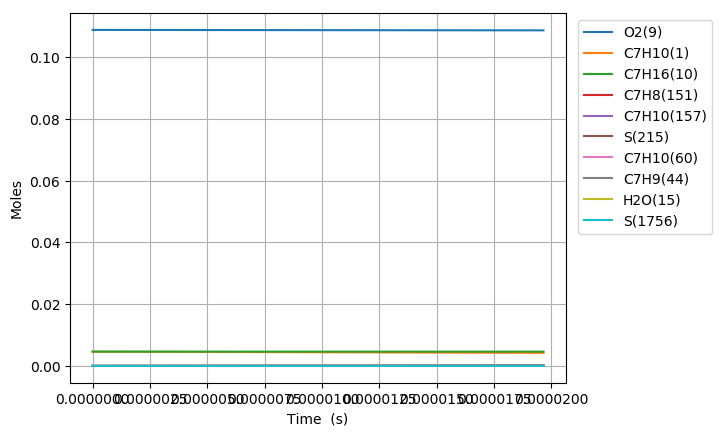

The data file committed next to this chart (first rows):
Time (s), Volume (m^3), H(11), O(12), OH(13), H2(14), H2O(15), Ar(16), He(17), HO2(18), H2O2(19), N2, Ne, C7H10(1), CO(2), CO2(3), CH4(4), C2H2(5), C4H4(6), C5H6(7), C5H5(8), O2(9), C7H16(10), C7H10(60)
0.0, 0.002237, 0.0, 0.0, 0.0, 0.0, 0.0, 0.0, 0.0, 0.0, 0.0, 0.8803, 0.0, 0.00463, 0.0, 0.0, 0.0, 0.0, 0.0, 0.0, 0.0, 0.1088, 0.00463, 0.0
4.804890128323755e-17, 0.002237, 1.8378916540013145e-25, 7.8640734335216494e-37, 7.8640321826939282e-37, 1.7080691460028346e-47, 7.3032228557293254e-46, 0.0, 0.0, 4.4664158066436438e-24, 5.7958785745656211e-38, 0.8803, 0.0, 0.00463, 3.4019922491605219e-107, 1.7781103662574244e-130, 1.2511020378763478e-78, 1.8681104053711895e-73, 0.0, 0.0, 0.0, 0.1088, 0.00463, 1.2751668949408556e-16
1.3453692359306515e-16, 0.002237, 5.1460967623489827e-25, 4.7498976000726209e-36, 4.7498781526836029e-36, 2.5812334501117677e-46, 8.670390712208395e-45, 0.0, 0.0, 1.2511104306030598e-23, 3.5019119089999011e-37, 0.8803, 0.0, 0.00463, 1.5050390152935869e-104, 1.4177207409458735e-127, 1.7055958899497064e-76, 7.6988938999137447e-72, 0.0, 0.0, 0.0, 0.1088, 0.00463, 3.5704673057994648e-16
3.0751296821272035e-16, 0.002237, 1.1762507503624867e-24, 2.2868763789166899e-35, 2.2868673224367661e-35, 2.7767718143244533e-45, 8.5126596280509532e-44, 0.0, 0.0, 2.8621041477560362e-23, 1.687243345926865e-36, 0.8803, 0.0, 0.00463, 9.3950262410382917e-102, 1.7691882615605655e-124, 2.6873931791846486e-74, 3.0375890744472574e-70, 0.0, 0.0, 0.0, 0.1088, 0.00463, 8.1610681273769606e-16
6.534650574520307e-16, 0.002237, 2.4995331084494364e-24, 9.987449903648668e-35, 9.9874463994966495e-35, 2.5523294378098736e-44, 7.5294168773496578e-43, 0.0, 0.0, 6.0923156388469892e-23, 7.3793848869855483e-36, 0.8803, 0.0, 0.00463, 5.2708264024883885e-99, 1.9852892766661902e-121, 3.8246741258048712e-72, 1.0785178900225953e-68, 0.0, 0.0, 0.0, 0.1088, 0.00463, 1.7342269769973068e-15
1.3453692359306513e-15, 0.002237, 5.1460986639474739e-24, 4.1696166232801005e-34, 4.1697229714172056e-34, 2.1835680911612899e-43, 6.3291496916444697e-42, 0.0, 0.0, 1.2585634758961922e-22, 3.0897319733632583e-35, 0.8803, 0.0, 0.00463, 2.7445766953066524e-96, 2.0676663015516245e-118, 5.1235035018756126e-70, 3.6071493639738459e-67, 0.0, 0.0, 0.0, 0.1088, 0.00463, 3.570467305292973e-15
2.7291775928878927e-15, 0.002237, 1.0439233132219412e-23, 1.7034682104731176e-33, 1.7037307805966255e-33, 1.8054110299217829e-42, 5.189743938790814e-41, 0.0, 0.0, 2.5703856882797854e-22, 1.2695981975459853e-34, 0.8803, 0.0, 0.00463, 1.3416923016680242e-93, 2.0216929998631943e-115, 6.6100084957771281e-68, 1.1624241230585554e-65, 0.0, 0.0, 0.0, 0.1088, 0.00463, 7.2429479609900822e-15
5.496794306802376e-15, 0.002237, 2.1025515497709861e-23, 6.8860457929854316e-33, 6.89100399890739e-33, 1.4681220326117808e-41, 4.2051350259016434e-40, 0.0, 0.0, 5.2466631451861891e-22, 5.1912753697712155e-34, 0.8803, 0.0, 0.00463, 6.0844668401237459e-91, 1.8337894323334391e-112, 8.2547916022754949e-66, 3.6263912894673675e-64, 0.0, 0.0, 0.0, 0.1088, 0.00463, 1.4587909268807416e-14
1.1032027734631342e-14, 0.002237, 4.2198133943236786e-23, 2.7691343654048621e-32, 2.7776783761805949e-32, 1.1840805505879236e-40, 3.39220490843942e-39, 0.0, 0.0, 1.0809746039946432e-21, 2.1351235658980428e-33, 0.8803, 0.0, 0.00463, 2.4909274259805889e-88, 1.5016531227714483e-109, 9.8925451753666306e-64, 1.0853723200231492e-62, 0.0, 0.0, 0.0, 0.1088, 0.00463, 2.9277831870134551e-14
2.2102494590289274e-14, 0.002237, 8.4543585682585257e-23, 1.110775873864404e-31, 1.1249263844571934e-31, 9.5109704158062683e-40, 2.7462191547738828e-38, 0.0, 0.0, 2.2777990624591057e-21, 8.9456783626450204e-33, 0.8803, 0.0, 0.00463, 8.9558020670821625e-86, 1.0799822981801029e-106, 1.1141543532727799e-61, 3.05113842446565e-61, 0.0, 0.0, 0.0, 0.1088, 0.00463, 5.8657677015558654e-14
4.424342830160514e-14, 0.002237, 1.6923534847568989e-22, 4.4507327212096755e-31, 4.6805987698509053e-31, 7.6238868192988329e-39, 2.2776320945202182e-37, 0.0, 0.0, 5.0082530511350099e-21, 3.8896442983648734e-32, 0.8803, 0.0, 0.00463, 2.8076900648182629e-83, 6.7729845375783252e-104, 1.1461082194772186e-59, 7.8268697731610853e-60, 0.0, 0.0, 0.0, 0.1088, 0.00463, 1.1741736707748623e-13
8.852529572423686e-14, 0.002237, 3.3862231069476688e-22, 1.7829220709415556e-30, 2.1522208096605795e-30, 6.104761285442176e-38, 2.0698011227547195e-36, 0.0, 0.0, 1.1816170631894609e-20, 1.8024049328542716e-31, 0.8803, 0.0, 0.00463, 7.8611190148945423e-81, 3.793397406458525e-101, 1.0518742436692451e-57, 1.7895419047827612e-58, 0.0, 0.0, 0.0, 0.1088, 0.00463, 2.3493674628565885e-13
1.770890305695003e-13, 0.002237, 6.7740997675119452e-22, 7.1457632840746831e-30, 1.3027241393034892e-29, 4.8854391738815726e-37, 2.4369253401544221e-35, 0.0, 0.0, 3.081837268272004e-20, 9.1770087630724611e-31, 0.8803, 0.0, 0.00463, 2.0521234731593278e-78, 1.9807691551683866e-98, 8.5906226139459226e-56, 3.6391672655349616e-57, 0.0, 0.0, 0.0, 0.1088, 0.00463, 4.699755010392747e-13
2.6565276541476376e-13, 0.002237, 1.0162113795961142e-21, 1.5203458788554028e-29, 3.6779759504686376e-29, 1.4504318361591875e-36, 8.732720963044734e-35, 0.0, 0.0, 5.5205283804445783e-20, 2.2389911748956554e-30, 0.8803, 0.0, 0.00463, 1.5234486824102182e-77, 1.6657376838487724e-97, 4.9422196362575638e-55, 1.4221781692342053e-56, 0.0, 0.0, 0.0, 0.1088, 0.00463, 7.0501425213016181e-13
3.542165002600272e-13, 0.002237, 1.3550265144816963e-21, 2.5963716039970437e-29, 8.0506860206329962e-29, 3.1603373356958731e-36, 2.2513527204164424e-34, 0.0, 0.0, 8.4975259650389005e-20, 4.2732460204464732e-30, 0.8803, 0.0, 0.00463, 6.6641142722397541e-77, 8.08581548916949e-97, 1.7543525771702617e-54, 3.7453640611578606e-56, 0.0, 0.0, 0.0, 0.1088, 0.00463, 9.4005299955832042e-13
5.313439699505541e-13, 0.002237, 2.0326889980979167e-21, 5.3850873732873071e-29, 2.4348129074096137e-28, 9.1722889425979038e-36, 8.4379866021343349e-34, 0.0, 0.0, 1.5714388554517227e-19, 1.0416262034469321e-29, 0.8803, 0.0, 0.00463, 5.1548384224521445e-76, 7.3738320159930991e-96, 9.8274229296430367e-54, 1.3672435129305083e-55, 0.0, 0.0, 0.0, 0.1088, 0.00463, 1.4101304858184402e-12
7.08471439641081e-13, 0.002237, 2.7104019410405572e-21, 9.1740294781095603e-29, 5.6323683153202061e-28, 2.0056094976750096e-35, 2.2624227472927724e-33, 0.0, 0.0, 2.490944907625552e-19, 2.0255352030480636e-29, 0.8803, 0.0, 0.00463, 2.1481179914472858e-75, 3.3850139911370713e-95, 3.351591545196357e-53, 3.5052786910214845e-55, 0.0, 0.0, 0.0, 0.1088, 0.00463, 1.8802079586094058e-12
8.855989093316079e-13, 0.002237, 3.388168917577384e-21, 1.4039787235457326e-28, 1.1356467431584593e-27, 3.7622256017951199e-35, 5.1828967891224602e-33, 0.0, 0.0, 3.6222937328378114e-19, 3.4919293258775646e-29, 0.8803, 0.0, 0.00463, 7.2100178027178806e-75, 1.2433396429159699e-94, 9.3482374505820506e-53, 7.5815867219044422e-55, 0.0, 0.0, 0.0, 0.1088, 0.00463, 2.3502854169691355e-12
1e-12, 0.002237, 3.825946688116221e-21, 1.7772915824509526e-28, 1.7846412738751854e-27, 5.4308369458439098e-35, 9.409699101416698e-33, 0.0, 0.0, 4.4678247989926107e-19, 4.8047294438882762e-29, 0.8803, 0.0, 0.00463, 2.8631477630176433e-74, 7.0284597006844815e-94, 2.2406259979872983e-52, 1.2515915625427252e-54, 0.0, 0.0, 0.0, 0.1088, 0.00463, 2.6538937316019153e-12
1.2398538487126618e-12, 0.002237, 4.7438681732220277e-21, 2.7104206818719609e-28, 3.8568856254225938e-27, 1.0289909598069277e-34, 2.4234717389845404e-32, 0.0, 0.0, 6.5331190948169517e-19, 8.4888577706412466e-29, 0.8803, 0.0, 0.00463, 1.1979033213549506e-73, 3.2407519134059569e-93, 7.3184498510993034e-52, 2.8725000808092441e-54, 0.0, 0.0, 0.0, 0.1088, 0.00463, 3.2904402894884202e-12
1.5586832941556102e-12, 0.002237, 5.9641848227465444e-21, 4.2665136542890673e-28, 8.8081556917932994e-27, 2.0239119109523796e-34, 6.6338810824960557e-32, 0.0, 0.0, 9.8873283031215747e-19, 1.5726461495799761e-28, 0.8803, 0.0, 0.00463, 5.4326803158876406e-73, 1.6638989665206009e-92, 2.5200122054850928e-51, 6.9010136310923248e-54, 0.0, 0.0, 0.0, 0.1088, 0.00463, 4.1365796246356668e-12
1.8775127395985585e-12, 0.002237, 7.1846786836307022e-21, 6.1866149318128395e-28, 1.7438989972382867e-26, 3.5113023283187754e-34, 1.5338004518640743e-31, 0.0, 0.0, 1.3936377275787251e-18, 2.6209780486712374e-28, 0.8803, 0.0, 0.00463, 1.9825074858801287e-72, 6.9317844038039866e-92, 7.0626248021972982e-51, 1.4166718945968174e-53, 0.0, 0.0, 0.0, 0.1088, 0.00463, 4.9827189123157768e-12
2.196342185041507e-12, 0.002237, 8.4053496021740166e-21, 8.4741388867251657e-28, 3.1112347617204466e-26, 5.5854377343986067e-34, 3.1184537784061586e-31, 0.0, 0.0, 1.8679647548916851e-18, 4.0515933860251342e-28, 0.8803, 0.0, 0.00463, 5.8381777484494546e-72, 2.2694531200749746e-91, 1.6769670960898892e-50, 2.5982577123147569e-53, 0.0, 0.0, 0.0, 0.1088, 0.00463, 5.8288581525267258e-12
2.5151716304844553e-12, 0.002237, 9.6261974184397665e-21, 1.1132621974483085e-27, 5.1448340704232427e-26, 8.3444796842395547e-34, 5.7822205197343064e-31, 0.0, 0.0, 2.4116474440851934e-18, 5.9247241907152507e-28, 0.8803, 0.0, 0.00463, 1.4905283570438981e-71, 6.3497786332688869e-91, 3.5507533911505068e-50, 4.3953004651648656e-53, 0.0, 0.0, 0.0, 0.1088, 0.00463, 6.6749973452688151e-12
3.152830521370352e-12, 0.002237, 1.2068423221422541e-20, 1.7575144305560825e-27, 1.1892394574990865e-25, 1.6269039084543223e-33, 1.6211078554515549e-30, 0.0, 0.0, 3.7068508527645077e-18, 1.1215279189893961e-27, 0.8803, 0.0, 0.00463, 7.2331784598748885e-71, 3.6274900320198957e-90, 1.2432061144636016e-49, 1.053848009838475e-52, 0.0, 0.0, 0.0, 0.1088, 0.00463, 8.3672755883461837e-12
3.790489412256249e-12, 0.002237, 1.4511354970673436e-20, 2.5542388667190413e-27, 2.3600946421639142e-25, 2.8067868542164688e-33, 3.7652829628246288e-30, 0.0, 0.0, 5.2787445744488443e-18, 1.8975858006978029e-27, 0.8803, 0.0, 0.00463, 2.5433020092570626e-70, 1.4287592551118523e-89, 3.4324905001604378e-49, 2.1544915423887429e-52, 0.0, 0.0, 0.0, 0.1088, 0.00463, 1.0059553641547978e-11
4.428148303142146e-12, 0.002237, 1.6954991607803149e-20, 3.5064051855652848e-27, 4.2248704482568316e-25, 4.4565945053359122e-33, 7.7270713441351507e-30, 0.0, 0.0, 7.1268181701080321e-18, 2.9717913247654261e-27, 0.8803, 0.0, 0.00463, 7.4648452740534566e-70, 4.6288948918092363e-89, 8.1736570068980638e-49, 3.9597330192008227e-52, 0.0, 0.0, 0.0, 0.1088, 0.00463, 1.1751831504874413e-11
5.0658071940280425e-12, 0.002237, 1.9399332238038393e-20, 4.6169205887937713e-27, 7.0094166864590658e-25, 6.6571809131299751e-33, 1.4501550737698832e-29, 0.0, 0.0, 9.2505947080108905e-18, 4.3945559566457922e-27, 0.8803, 0.0, 0.00463, 1.9479553294660891e-69, 1.3256591173310603e-88, 1.7567781640288507e-48, 6.7329562948307367e-52, 0.0, 0.0, 0.0, 0.1088, 0.00463, 1.3444109178325527e-11
5.703466084913939e-12, 0.002237, 2.1844376114221599e-20, 5.888600376500816e-27, 1.0960278438349805e-24, 9.4869409519583929e-33, 2.5386548281630345e-29, 0.0, 0.0, 1.1649631523797278e-17, 6.2150445085785013e-27, 0.8803, 0.0, 0.00463, 4.6473454676636934e-69, 3.457367593268464e-88, 3.4894514092187556e-48, 1.0778292252225555e-51, 0.0, 0.0, 0.0, 0.1088, 0.00463, 1.5136386661901263e-11
6.341124975799836e-12, 0.002237, 2.4290122581340711e-20, 7.3242187871009594e-27, 1.634019833213887e-24, 1.3023216668534433e-32, 4.1991088710961808e-29, 0.0, 0.0, 1.4323505408378806e-17, 8.4820100394907344e-27, 0.8803, 0.0, 0.00463, 1.0284612532746003e-68, 8.3319007640191417e-88, 6.4952114132294796e-48, 1.6437277823059832e-51, 0.0, 0.0, 0.0, 0.1088, 0.00463, 1.6828663955601581e-11
7.61644275757163e-12, 0.002237, 2.9183721044596803e-20, 1.0698432828606972e-26, 3.2546556257590158e-24, 2.252712326903098e-32, 1.012348563796737e-28, 0.0, 0.0, 2.0494124159940492e-17, 1.4553488954308896e-26, 0.8803, 0.0, 0.00463, 4.6775144753229173e-68, 4.7833781838281593e-87, 1.9851535469995968e-47, 3.4236930099033626e-51, 0.0, 0.0, 0.0, 0.1088, 0.00463, 2.0213217973376116e-11
8.891760539343424e-12, 0.002237, 3.4080123436090413e-20, 1.4761844107554345e-26, 5.802009954362908e-24, 3.5791927356699123e-32, 2.1194574021816796e-28, 0.0, 0.0, 2.7759222866880439e-17, 2.3006036842680389e-26, 0.8803, 0.0, 0.00463, 1.6110866805671428e-67, 1.936070655146823e-86, 5.0592352857059562e-47, 6.3619518003446818e-51, 0.0, 0.0, 0.0, 0.1088, 0.00463, 2.3597771231649275e-11
1e-11, 0.002237, 3.8337326577886846e-20, 1.8869821303692038e-26, 8.9700994129860256e-24, 5.0856227844815502e-32, 3.6991830741259514e-28, 0.0, 0.0, 3.4958920652883024e-17, 3.2595541421460065e-26, 0.8803, 0.0, 0.00463, 4.0551539850268098e-67, 5.4684155810304965e-86, 1.0239238443478864e-46, 1.0174725424061636e-50, 0.0, 0.0, 0.0, 0.1088, 0.00463, 2.6538916367826711e-11
1.0167078321115217e-11, 0.002237, 3.8979326371831592e-20, 1.9536645444824096e-26, 9.5360649663573648e-24, 5.3439828027036024e-32, 3.9983954723333115e-28, 0.0, 0.0, 3.6115713113793088e-17, 3.4239764556431168e-26, 0.8803, 0.0, 0.00463, 4.5866453368718284e-67, 6.2625735597490397e-86, 1.1284215527054514e-46, 1.0869061032101843e-50, 0.0, 0.0, 0.0, 0.1088, 0.00463, 2.6982323730421235e-11
1.144239610288701e-11, 0.002237, 4.3881327168280402e-20, 2.5044897407127008e-26, 1.4735534883303504e-23, 7.6091128937736682e-32, 6.9739932526360421e-28, 0.0, 0.0, 4.5560634121335851e-17, 4.8657364086618368e-26, 0.8803, 0.0, 0.00463, 1.1427059665930277e-66, 1.7397521485862543e-85, 2.2814075571203825e-46, 1.7420422185504409e-50, 0.0, 0.0, 0.0, 0.1088, 0.00463, 3.0366875469692177e-11
1.2717713884658804e-11, 0.002237, 4.8786123674716464e-20, 3.1308521302570619e-26, 2.1694788180966545e-23, 1.0436408619926679e-31, 1.1442809141997544e-27, 0.0, 0.0, 5.6091126779898698e-17, 6.6663957185878258e-26, 0.8803, 0.0, 0.00463, 2.5759859711966238e-66, 4.3189033049625772e-85, 4.2769793597385024e-46, 2.6555542167862239e-50, 0.0, 0.0, 0.0, 0.1088, 0.00463, 3.3751426449462249e-11
1.3993031666430597e-11, 0.002237, 5.3693714089958654e-20, 3.8349319240570717e-26, 3.0719921338041199e-23, 1.3887525316304863e-31, 1.7866988736535569e-27, 0.0, 0.0, 6.7704401992762159e-17, 8.8666795848313914e-26, 0.8803, 0.0, 0.00463, 5.3306305276691484e-66, 9.7129258693683215e-85, 7.5329501580055265e-46, 3.8869339961764909e-50, 0.0, 0.0, 0.0, 0.1088, 0.00463, 3.7135976669731653e-11
1.5268349448202392e-11, 0.002237, 5.860409696704209e-20, 4.6188942460418523e-26, 4.2130740209164382e-23, 1.8023911285091354e-31, 2.6796646127677852e-27, 0.0, 0.0, 8.0397745199239341e-17, 1.150759194048457e-25, 0.8803, 0.0, 0.00463, 1.0365055968698548e-65, 2.0412518874236322e-84, 1.2632443813531899e-45, 5.50279864346321e-50, 0.0, 0.0, 0.0, 0.1088, 0.00463, 4.0520526130500523e-11
1.781898501174598e-11, 0.002237, 6.8433235222946038e-20, 6.43506425587804e-26, 7.343967028487681e-23, 2.8597450750042781e-31, 5.4774979972519561e-27, 0.0, 0.0, 1.0901399644891314e-16, 1.8276522791226944e-25, 0.8803, 0.0, 0.00463, 3.4224823548398953e-65, 7.8580659817376056e-84, 3.1691006133158017e-45, 1.0184682640207296e-49, 0.0, 0.0, 0.0, 0.1088, 0.00463, 4.728962277353733e-11
2.0098705678479794e-11, 0.002237, 7.7227817499689146e-20, 8.3499651517564659e-26, 1.1288249956950156e-22, 4.0973621152578078e-31, 9.5383926949648591e-27, 0.0, 0.0, 1.3822109527351302e-16, 2.6229696591758159e-25, 0.8803, 0.0, 0.00463, 8.6703744246606462e-65, 2.2359162735264476e-83, 6.4996019271985886e-45, 1.6456096140199824e-49, 0.0, 0.0, 0.0, 0.1088, 0.00463, 5.3339739526723687e-11
2.237842634521361e-11, 0.002237, 8.6031308006807874e-20, 1.0552674820758699e-25, 1.6530402216665166e-22, 5.6471954827146519e-31, 1.56162391411406e-26, 0.0, 0.0, 1.7083977265969029e-16, 3.6229074012074043e-25, 0.8803, 0.0, 0.00463, 1.9871713735887245e-64, 5.6892265859454348e-83, 1.2347183065160546e-44, 2.5250222689988235e-49, 0.0, 0.0, 0.0, 0.1088, 0.00463, 5.938985385299776e-11
2.4658147011947424e-11, 0.002237, 9.4843702770637063e-20, 1.3055116595883106e-25, 2.3288845259969545e-22, 7.5437576571750377e-31, 2.4330448791496401e-26, 0.0, 0.0, 2.0685573714500029e-16, 4.8517370471175198e-25, 0.8803, 0.0, 0.00463, 4.1956038500881883e-64, 1.3195837445474901e-82, 2.2041454956968829e-44, 3.7161837070995198e-49, 0.0, 0.0, 0.0, 0.1088, 0.00463, 6.5439965752360506e-11
2.693786767868124e-11, 0.002237, 1.0366499822913173e-19, 1.5869088547386991e-25, 3.1792752748960569e-22, 9.8213980310252935e-31, 3.6398778831571441e-26, 0.0, 0.0, 2.462549122231509e-16, 6.3339691745508386e-25, 0.8803, 0.0, 0.00463, 8.2818645336273905e-64, 2.8378963866776432e-82, 3.7381578179001494e-44, 5.2846579494632104e-49, 0.0, 0.0, 0.0, 0.1088, 0.00463, 7.1490075224812841e-11
2.9217588345415057e-11, 0.002237, 1.1249519113491724e-19, 1.900626370500395e-25, 4.2282816623996639e-22, 1.2514304025112318e-30, 5.2642677614401134e-26, 0.0, 0.0, 2.8902342059144278e-16, 8.0943518479044668e-25, 0.8803, 0.0, 0.00463, 1.545458582868118e-63, 5.7309476187240938e-82, 6.0734544748093683e-44, 7.3020971331381839e-49, 0.0, 0.0, 0.0, 0.1088, 0.00463, 7.7540182270355698e-11
3.149730901214887e-11, 0.002237, 1.2133427845196158e-19, 2.247819143262555e-25, 5.5011979094931594e-22, 1.5656503307261785e-30, 7.3992525268225055e-26, 0.0, 0.0, 3.3514756600997667e-16, 1.0157867211828441e-24, 0.8803, 0.0, 0.00463, 2.7498650816187865e-63, 1.0974008676553032e-81, 9.5143914111309095e-44, 9.8461934084101085e-49, 0.0, 0.0, 0.0, 0.1088, 0.00463, 8.359028688898998e-11
3.60567503456165e-11, 0.002237, 1.3903912481592497e-19, 3.0471892573897942e-25, 8.8264983332849786e-22, 2.3424110056154435e-30, 1.3630828165917523e-25, 0.0, 0.0, 4.3740881129052961e-16, 1.5295374239429673e-24, 0.8803, 0.0, 0.00463, 7.74277220497183e-63, 3.5334176033752874e-81, 2.1337802666068926e-43, 1.6855005406246666e-48, 0.0, 0.0, 0.0, 0.1088, 0.00463, 9.5690488845536621e-11
4.061619167908413e-11, 0.002237, 1.5677951476794169e-19, 3.99401694995026e-25, 1.3384943992766916e-21, 3.3393346119286762e-30, 2.3318098940120218e-25, 0.0, 0.0, 5.5293223480345677e-16, 2.1950895599914428e-24, 0.8803, 0.0, 0.00463, 1.9208363322457604e-62, 9.8629274368178244e-81, 4.3453969189339096e-43, 2.7051421591088444e-48, 0.0, 0.0, 0.0, 0.1088, 0.00463, 1.0779068109446018e-10
4.517563301255176e-11, 0.002237, 1.7455542612618482e-19, 5.0971112362528612e-25, 1.9431181474851511e-21, 4.5830951905927627e-30, 3.7657896037793061e-25, 0.0, 0.0, 6.8161373073892962e-16, 3.0332358923161167e-24, 0.8803, 0.0, 0.00463, 4.3126713314861333e-62, 2.4587401136284563e-80, 8.2030156698210311e-43, 4.1269168763696741e-48, 0.0, 0.0, 0.0, 0.1088, 0.00463, 1.198908636357681e-10
4.973507434601939e-11, 0.002237, 1.9236683747791319e-19, 6.3650964668995624e-25, 2.7247757954674399e-21, 6.1001353299571054e-30, 5.8086691905261675e-25, 0.0, 0.0, 8.2335151570911642e-16, 4.0651111213712388e-24, 0.8803, 0.0, 0.00463, 8.9677546181573855e-62, 5.6484015381811666e-80, 1.4572780818302861e-42, 6.043396732389752e-48, 0.0, 0.0, 0.0, 0.1088, 0.00463, 1.3199103646946781e-10
5.429451567948702e-11, 0.002237, 2.1021372745267936e-19, 7.8064155923216933e-25, 3.7147155665996959e-21, 7.9166728880585519e-30, 8.630017372524617e-25, 0.0, 0.0, 9.7804597375799562e-16, 5.3121842240773695e-24, 0.8803, 0.0, 0.00463, 1.7455824342007193e-61, 1.2048802989450823e-79, 2.4612749486983757e-42, 8.5562385966111952e-48, 0.0, 0.0, 0.0, 0.1088, 0.00463, 1.440911995955667e-10
5.885395701295466e-11, 0.002237, 2.2809607461609024e-19, 9.4293342834583467e-25, 4.9474641872741988e-21, 1.005870904947576e-29, 1.2428210811683168e-24, 0.0, 0.0, 1.1455995902638387e-15, 6.7962486697655255e-24, 0.8803, 0.0, 0.00463, 3.211542018913816e-61, 2.4100826708868046e-79, 3.9835918404729557e-42, 1.1776041237903022e-47, 0.0, 0.0, 0.0, 0.1088, 0.00463, 1.5619135301407223e-10
6.341339834642228e-11, 0.002237, 2.4601385763226724e-19, 1.1241944976148589e-24, 6.4611128704453241e-21, 1.2552035999831945e-29, 1.7433638596349841e-24, 0.0, 0.0, 1.3259169296629718e-15, 8.5394129729806147e-24, 0.8803, 0.0, 0.00463, 5.6328016115972993e-61, 4.5653031342070308e-79, 6.2180534775319251e-42, 1.5822205455221518e-47, 0.0, 0.0, 0.0, 0.1088, 0.00463, 1.6829149672499184e-10
6.797283967988991e-11, 0.002237, 2.6396705534280945e-19, 1.3252170594627507e-24, 8.2975764412512712e-21, 1.5422243897360127e-29, 2.3912001675377315e-24, 0.0, 0.0, 1.5189046036655904e-15, 1.0564092284479746e-23, 0.8803, 0.0, 0.00463, 9.4840172336513068e-61, 8.2560317241914466e-79, 9.4082783700356578e-42, 2.0822805334470391e-47, 0.0, 0.0, 0.0, 0.1088, 0.00463, 1.8039163072833295e-10
7.709172234682517e-11, 0.002237, 2.9997961076243661e-19, 1.7896339326111837e-24, 1.3127672145275217e-20, 2.2394708130699866e-29, 4.2555779381025605e-24, 0.0, 0.0, 1.9425272439248762e-15, 1.5549127569379279e-23, 0.8803, 0.0, 0.00463, 2.4390103702443082e-60, 2.4302248553330426e-78, 1.9943463413057871e-41, 3.4241987860464118e-47, 0.0, 0.0, 0.0, 0.1088, 0.00463, 2.0459186961230923e-10
8.621060501376043e-11, 0.002237, 3.3613357363929802e-19, 2.3421967528254918e-24, 1.9858653168994196e-20, 3.1177038644224384e-29, 7.1330533263577485e-24, 0.0, 0.0, 2.4157595114411125e-15, 2.1936522306487113e-23, 0.8803, 0.0, 0.00463, 5.612100857980663e-60, 6.2950446463602199e-78, 3.8842811572230006e-41, 5.3227026231436289e-47, 0.0, 0.0, 0.0, 0.1088, 0.00463, 2.2879206966606066e-10
9.532948768069569e-11, 0.002237, 3.7242877792998465e-19, 2.9886686163886336e-24, 2.8987288074562915e-20, 4.1967350182931302e-29, 1.1400981582520603e-23, 0.0, 0.0, 2.9379233234088869e-15, 2.9915900134189666e-23, 0.8803, 0.0, 0.00463, 1.1810162730218024e-59, 1.470970578719199e-77, 7.0685750112251813e-41, 7.9102682403697674e-47, 0.0, 0.0, 0.0, 0.1088, 0.00463, 2.5299223088964653e-10
9.999999999999999e-11, 0.002237, 3.9107311046752044e-19, 3.357946449344047e-24, 3.4776122805988417e-20, 4.8335036417975475e-29, 1.427472992358518e-23, 0.0, 0.0, 3.2241025706588854e-15, 3.4681982654839611e-23, 0.8803, 0.0, 0.00463, 1.6804188701079783e-59, 2.200230377188682e-77, 9.3962694676259486e-41, 9.5490018546843794e-47, 0.0, 0.0, 0.0, 0.1088, 0.00463, 2.6538706237616713e-10
1.0444837034763095e-10, 0.002237, 4.0886505883546324e-19, 3.7345740794864693e-24, 4.1093689003050309e-20, 5.496114350663121e-29, 1.7531436776442652e-23, 0.0, 0.0, 3.5083692024468742e-15, 3.9681125630366821e-23, 0.8803, 0.0, 0.00463, 2.3122757093989886e-59, 3.1643763531524635e-77, 1.2170276847062928e-40, 1.1332124558003959e-46, 0.0, 0.0, 0.0, 0.1088, 0.00463, 2.771923532831262e-10
1.1356725301456621e-10, 0.002237, 4.4544225288081529e-19, 4.585209496444117e-24, 5.6848230251776828e-20, 7.0351496863838439e-29, 2.6106787146953814e-23, 0.0, 0.0, 4.1264750567261247e-15, 5.1430115186880759e-23, 0.8803, 0.0, 0.00463, 4.2663063495024809e-59, 6.3625111662905088e-77, 2.0012884456627291e-40, 1.57459001242794e-46, 0.0, 0.0, 0.0, 0.1088, 0.00463, 3.013924368465592e-10
1.2268613568150148e-10, 0.002237, 4.8216019785123376e-19, 5.5456525595242511e-24, 7.7017862355136185e-20, 8.8329241153694852e-29, 3.7836132735593798e-23, 0.0, 0.0, 4.7916450323396145e-15, 6.5364673966412123e-23, 0.8803, 0.0, 0.00463, 7.4898711917122909e-59, 1.2091512698364112e-76, 3.165799468783815e-40, 2.1321298920424614e-46, 0.0, 0.0, 0.0, 0.1088, 0.00463, 3.2559248158000476e-10
... 349 more rows
